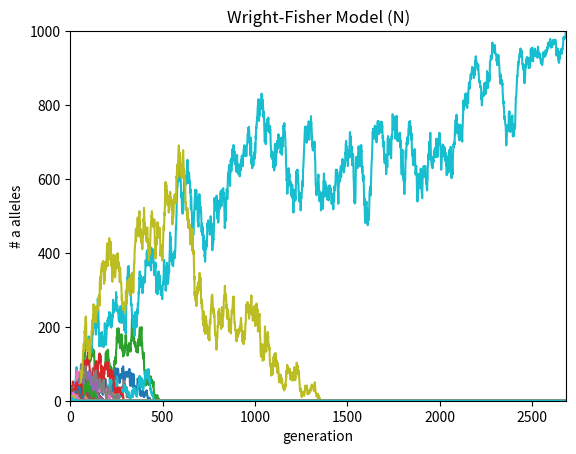

Write Python code to recreate this figure.
import numpy as np
import matplotlib.pyplot as plt


# parameters for some experiments: N, initial_fraction_of_a, s, mu_1, mu_2
ALPHA_5 = (100, 0.3, 0.05, 0.0, 0.0)  # expecected fix prob: 0.95, actual: 0.73
NEARLY_NEUTRAL = (100, 1.0 / 100, 0.0001, 0.0, 0.0)  # fix prob: 1/N
BENEFICIAL = (1000, 1.0 / 1000, 0.001, 0.0, 0.0)  # expected fix prob: 2*s
DELETERIOUS = (100, 1.0 / 100, -0.001, 0.0, 0.0)  # expected fix prob: 1/N


class WrightFisher:
    def __init__(
        self,
        N: int = 100,  # population size
        initial_prob_a: float = 0.5,  # initial fraction of alleles of type a
        s: float = 0.0,  # selection coefficient
        mu_1: float = 0.0,  # probability of mutation from a to A
        mu_2: float = 0.0,  # probability of mutation from A to a
    ) -> None:
        assert 0.0 <= initial_prob_a <= 1.0
        assert 0.0 <= mu_1 <= 1.0
        assert 0.0 <= mu_2 <= 1.0

        self.a = round(N * initial_prob_a)
        self.N = N
        self.s = s
        self.mu_1 = mu_1
        self.mu_2 = mu_2

        self.t = 0  # generation
        self.history = [self.a]

    @property
    def A(self) -> int:
        return self.N - self.a

    def __str__(self) -> str:
        return f"Wright-Fisher (a: {self.a}, A: {self.A})"

    def step(self) -> None:
        self.t += 1

        if self.is_a_fixed() or self.is_a_lost():
            self.history.append(self.a)  # nothing changes
            return

        k = self.a
        s = self.s
        N = self.N
        mu_1 = self.mu_1
        mu_2 = self.mu_2
        psi = (k * (1 + s) * (1 - mu_1) + (N - k) * mu_2) / (k * (1 + s) + N - k)
        self.a = round(np.random.binomial(self.N, psi))
        self.history.append(self.a)

    def get_history(self) -> list[int]:
        return self.history

    def is_a_fixed(self) -> bool:
        return self.a == self.N

    def is_a_lost(self) -> bool:
        return self.a == 0


SIMULATION_COUNT = 1000
N = 100  # population size
initial_prob_a = 1 / N  # initial probability of allele a
s = 0.0  # selection coefficient
mu_1 = 0.0  # probability of mutation from a to A
mu_2 = 0.0  # probability of mutation from A to a

# uncomment the following line to run an pre-set experiment
N, initial_prob_a, s, mu_1, mu_2 = BENEFICIAL

max_generation_count = 0  # will keep track of the longest simulation
simulations = []
fixation_count = 0
for _ in range(SIMULATION_COUNT):
    wf = WrightFisher(N=N, initial_prob_a=initial_prob_a, s=s, mu_1=mu_1, mu_2=mu_2)
    while not wf.is_a_lost() and not wf.is_a_fixed():
        wf.step()
    simulations.append(wf.get_history())

    if wf.is_a_fixed():
        fixation_count += 1
    max_generation_count = max(max_generation_count, wf.t)

# fill values for simulations that ended earlier than others
for sim in simulations:
    sim.extend([sim[-1]] * (max_generation_count - len(sim) + 1))

print("Fixation probability:", fixation_count / SIMULATION_COUNT)

# plot
x = list(range(1, max_generation_count + 2))
for sim in simulations:
    plt.plot(x, sim)
plt.title("Wright-Fisher Model (N)")
plt.xlabel("generation")
plt.ylabel("# a alleles")
plt.xlim([0, max_generation_count])
plt.ylim([0, N])
plt.savefig("wright_fisher.png")
